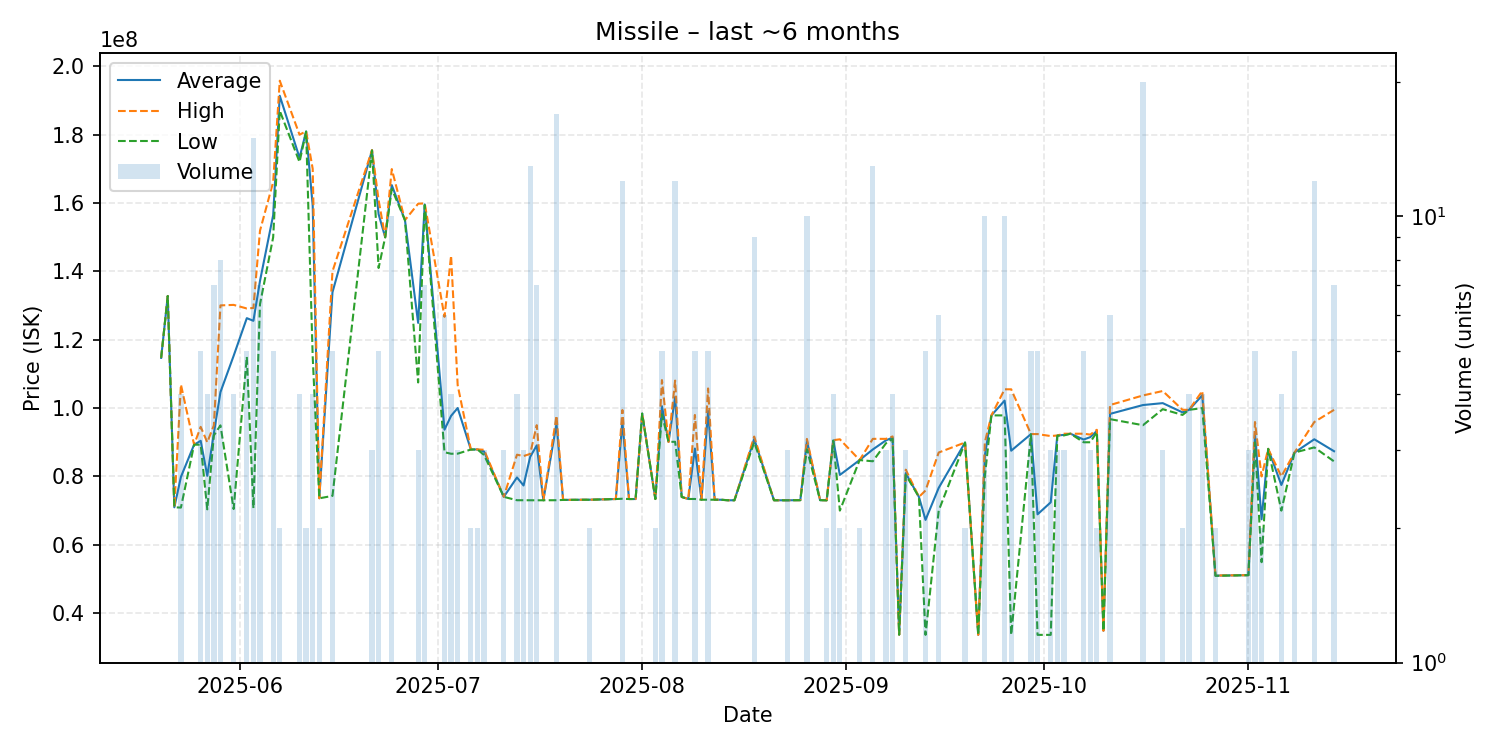

Values plotted in this chart, from the file beside it:
date, average, highest, lowest, order_count, volume
2025-05-20, 114700000, 114700000, 114700000, 1, 1
2025-05-21, 132800000, 132800000, 132800000, 1, 1
2025-05-22, 70970000, 70970000, 70970000, 1, 1
2025-05-23, 79860000, 106900000, 70890000, 4, 4
2025-05-25, 89290000, 89290000, 89290000, 1, 1
2025-05-26, 90420000, 94510000, 89295000, 5, 5
2025-05-27, 80185000, 89995000, 70375000, 4, 4
2025-05-28, 92590000, 94940000, 92000000, 7, 7
2025-05-29, 104682500, 130050000, 94945000, 6, 8
2025-05-31, 115292500, 130200000, 70470000, 3, 4
2025-06-02, 126320000, 129150000, 115000000, 5, 5
2025-06-03, 125540000, 129300000, 70700000, 14, 15
2025-06-04, 137200000, 151900000, 130400000, 6, 7
2025-06-06, 156460000, 166150000, 150000000, 4, 5
2025-06-07, 191400000, 195800000, 187000000, 2, 2
2025-06-10, 173250000, 180000000, 172000000, 4, 4
2025-06-11, 180950000, 181000000, 180900000, 2, 2
2025-06-12, 159200000, 170000000, 115000000, 4, 4
2025-06-13, 73610000, 73620000, 73600000, 2, 2
2025-06-15, 133902000, 140000000, 74310000, 5, 5
2025-06-21, 175433333, 175500000, 175400000, 3, 3
2025-06-22, 156740000, 160900000, 141000000, 3, 5
2025-06-23, 150000000, 150000000, 150000000, 1, 1
2025-06-24, 165250000, 169950000, 164150000, 10, 10
2025-06-26, 155000000, 155000000, 155000000, 1, 1
2025-06-28, 124933333, 159800000, 107500000, 3, 3
2025-06-29, 159600000, 159900000, 159400000, 7, 7
2025-07-02, 93683333, 126700000, 87080000, 5, 6
2025-07-03, 97732500, 144600000, 86640000, 4, 4
2025-07-04, 100023333, 106700000, 86670000, 2, 3
2025-07-06, 87880000, 87890000, 87870000, 2, 2
2025-07-07, 87905000, 87910000, 87900000, 2, 2
2025-07-08, 87296667, 87805000, 86280000, 3, 3
2025-07-11, 74030000, 74030000, 74030000, 2, 3
2025-07-13, 79705000, 86370000, 73040000, 3, 4
2025-07-14, 77350000, 85970000, 73040000, 3, 3
2025-07-15, 85721538, 86590000, 73030000, 10, 13
2025-07-16, 89091429, 95000000, 73025000, 7, 7
2025-07-17, 73030000, 73030000, 73030000, 1, 1
2025-07-19, 95355294, 97780000, 73040000, 11, 17
2025-07-20, 73130000, 73130000, 73130000, 1, 1
2025-07-23, 73180000, 73180000, 73180000, 1, 1
2025-07-24, 73185000, 73190000, 73180000, 2, 2
2025-07-28, 73390000, 73390000, 73390000, 1, 1
2025-07-29, 95910000, 99440000, 73470000, 9, 12
2025-07-30, 73390000, 73390000, 73390000, 1, 1
2025-07-31, 73390000, 73390000, 73390000, 1, 1
2025-08-01, 98400000, 98400000, 98400000, 1, 1
2025-08-03, 73405000, 73420000, 73390000, 2, 2
2025-08-04, 100554000, 108200000, 98195000, 5, 5
2025-08-05, 90100000, 90100000, 90100000, 1, 1
2025-08-06, 103257500, 108050000, 90150000, 12, 12
2025-08-07, 74000000, 74000000, 74000000, 1, 1
2025-08-08, 73400000, 73400000, 73400000, 1, 1
2025-08-09, 88162000, 97990000, 73410000, 5, 5
2025-08-10, 73190000, 73190000, 73190000, 1, 1
2025-08-11, 99138000, 105750000, 73190000, 5, 5
2025-08-12, 73190000, 73190000, 73190000, 1, 1
2025-08-13, 73180000, 73180000, 73180000, 1, 1
2025-08-14, 73030000, 73030000, 73030000, 1, 1
... 50 more rows
